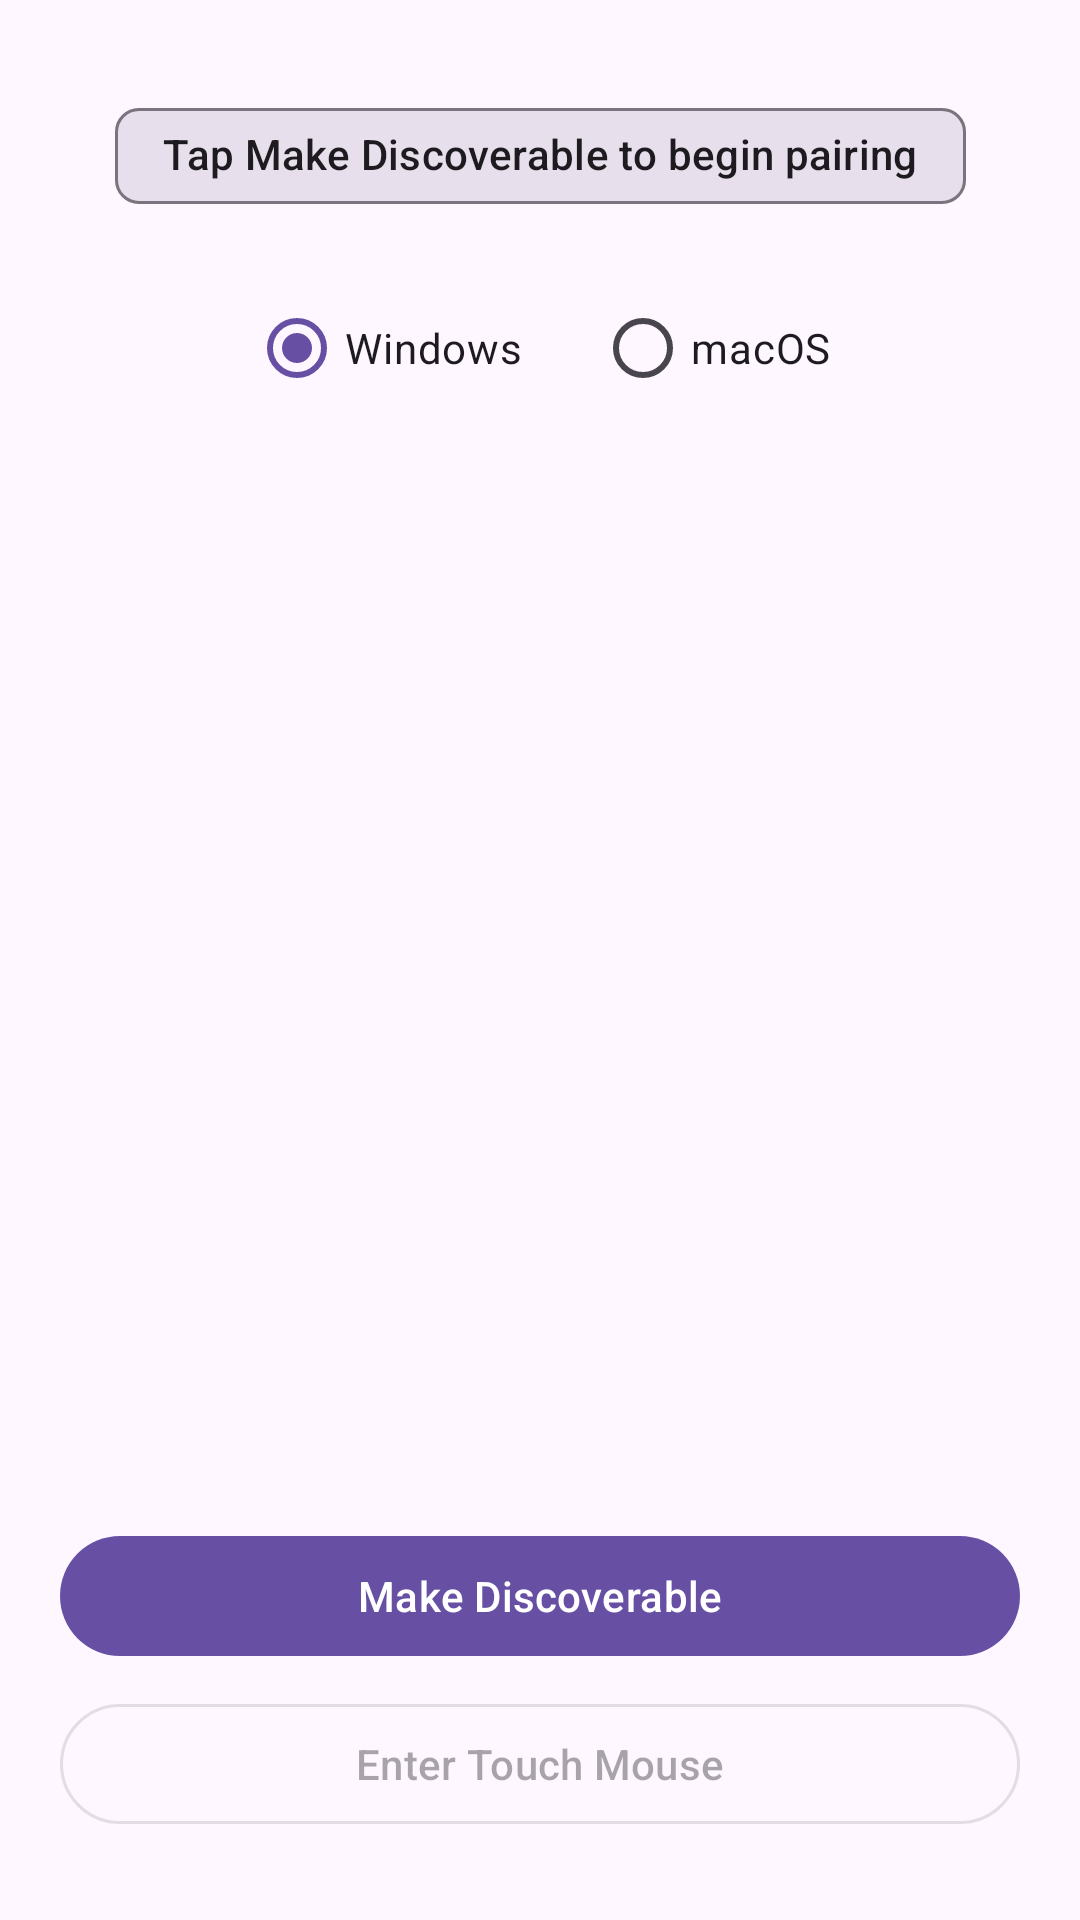

Android layout source for this screen:
<!-- AndroidManifest.xml: application theme Theme.TabletHID -->
<!-- res/layout/fragment_tutorial.xml -->
<?xml version="1.0" encoding="utf-8"?>
<androidx.constraintlayout.widget.ConstraintLayout
    xmlns:android="http://schemas.android.com/apk/res/android"
    xmlns:app="http://schemas.android.com/apk/res-auto"
    xmlns:tools="http://schemas.android.com/tools"
    android:layout_width="match_parent"
    android:layout_height="match_parent"
    android:padding="20dp">

    
    <com.google.android.material.chip.Chip
        android:id="@+id/chipStatus"
        android:layout_width="wrap_content"
        android:layout_height="wrap_content"
        android:text="@string/tutorial_status_idle"
        app:chipBackgroundColor="?attr/colorSurfaceVariant"
        app:layout_constraintEnd_toEndOf="parent"
        app:layout_constraintStart_toStartOf="parent"
        app:layout_constraintTop_toTopOf="parent"
        android:layout_marginTop="8dp" />

    
    <RadioGroup
        android:id="@+id/radioGroupOs"
        android:layout_width="wrap_content"
        android:layout_height="wrap_content"
        android:orientation="horizontal"
        android:layout_marginTop="16dp"
        app:layout_constraintEnd_toEndOf="parent"
        app:layout_constraintStart_toStartOf="parent"
        app:layout_constraintTop_toBottomOf="@id/chipStatus">

        <com.google.android.material.radiobutton.MaterialRadioButton
            android:id="@+id/radioWindows"
            android:layout_width="wrap_content"
            android:layout_height="wrap_content"
            android:text="@string/tutorial_tab_windows"
            android:checked="true" />

        <com.google.android.material.radiobutton.MaterialRadioButton
            android:id="@+id/radioMacos"
            android:layout_width="wrap_content"
            android:layout_height="wrap_content"
            android:text="@string/tutorial_tab_macos"
            android:layout_marginStart="24dp" />
    </RadioGroup>

    
    <ScrollView
        android:id="@+id/scrollInstructions"
        android:layout_width="0dp"
        android:layout_height="0dp"
        android:layout_marginTop="16dp"
        android:layout_marginBottom="12dp"
        app:layout_constraintBottom_toTopOf="@id/btnMakeDiscoverable"
        app:layout_constraintEnd_toEndOf="parent"
        app:layout_constraintStart_toStartOf="parent"
        app:layout_constraintTop_toBottomOf="@id/radioGroupOs">

        <LinearLayout
            android:layout_width="match_parent"
            android:layout_height="wrap_content"
            android:orientation="horizontal"
            android:paddingTop="4dp">

            
            <LinearLayout
                android:id="@+id/columnReconnect"
                android:layout_width="0dp"
                android:layout_weight="1"
                android:layout_height="wrap_content"
                android:orientation="vertical"
                android:visibility="gone">

                <TextView
                    android:id="@+id/labelReconnect"
                    android:layout_width="match_parent"
                    android:layout_height="wrap_content"
                    android:text="@string/tutorial_col_reconnect"
                    android:textAppearance="?attr/textAppearanceLabelSmall"
                    android:textColor="?attr/colorPrimary"
                    android:layout_marginStart="8dp"
                    android:layout_marginBottom="4dp" />

                
                <HorizontalScrollView
                    android:id="@+id/devicePickerScroll"
                    android:layout_width="match_parent"
                    android:layout_height="wrap_content"
                    android:scrollbars="none"
                    android:visibility="gone"
                    android:layout_marginBottom="6dp">

                    <com.google.android.material.chip.ChipGroup
                        android:id="@+id/deviceChipGroup"
                        android:layout_width="wrap_content"
                        android:layout_height="wrap_content"
                        android:paddingStart="8dp"
                        android:paddingEnd="8dp"
                        app:singleLine="true"
                        app:singleSelection="true" />
                </HorizontalScrollView>

                <LinearLayout
                    android:id="@+id/instructionsListReconnect"
                    android:layout_width="match_parent"
                    android:layout_height="wrap_content"
                    android:orientation="vertical" />

            </LinearLayout>

            
            <View
                android:id="@+id/columnDivider"
                android:layout_width="1dp"
                android:layout_height="match_parent"
                android:background="?attr/colorOutlineVariant"
                android:visibility="gone"
                android:layout_marginStart="6dp"
                android:layout_marginEnd="6dp" />

            
            <LinearLayout
                android:id="@+id/columnPair"
                android:layout_width="0dp"
                android:layout_weight="1"
                android:layout_height="wrap_content"
                android:orientation="vertical">

                <TextView
                    android:id="@+id/labelPair"
                    android:layout_width="match_parent"
                    android:layout_height="wrap_content"
                    android:text="@string/tutorial_col_new_pair"
                    android:textAppearance="?attr/textAppearanceLabelSmall"
                    android:textColor="?attr/colorOutline"
                    android:visibility="gone"
                    android:layout_marginStart="8dp"
                    android:layout_marginBottom="6dp" />

                <LinearLayout
                    android:id="@+id/instructionsList"
                    android:layout_width="match_parent"
                    android:layout_height="wrap_content"
                    android:orientation="vertical" />

            </LinearLayout>

        </LinearLayout>
    </ScrollView>

    
    <com.google.android.material.button.MaterialButton
        android:id="@+id/btnReconnect"
        android:layout_width="0dp"
        android:layout_height="wrap_content"
        android:text="@string/btn_reconnect"
        android:visibility="gone"
        android:layout_marginBottom="6dp"
        app:layout_constraintBottom_toTopOf="@id/btnMakeDiscoverable"
        app:layout_constraintEnd_toEndOf="parent"
        app:layout_constraintStart_toStartOf="parent" />

    <com.google.android.material.button.MaterialButton
        android:id="@+id/btnMakeDiscoverable"
        android:layout_width="0dp"
        android:layout_height="wrap_content"
        android:text="@string/btn_make_discoverable"
        android:layout_marginBottom="8dp"
        app:layout_constraintBottom_toTopOf="@id/btnEnterMode"
        app:layout_constraintEnd_toEndOf="parent"
        app:layout_constraintStart_toStartOf="parent" />

    <com.google.android.material.button.MaterialButton
        android:id="@+id/btnEnterMode"
        android:layout_width="0dp"
        android:layout_height="wrap_content"
        android:text="@string/btn_enter_mouse_mode"
        android:enabled="false"
        android:layout_marginBottom="8dp"
        app:layout_constraintBottom_toBottomOf="parent"
        app:layout_constraintEnd_toEndOf="parent"
        app:layout_constraintStart_toStartOf="parent"
        style="@style/Widget.Material3.Button.OutlinedButton" />

</androidx.constraintlayout.widget.ConstraintLayout>
<!-- resources referenced by this layout -->
<resources>
  <string name="btn_enter_mouse_mode">Enter Touch Mouse</string>
  <string name="btn_make_discoverable">Make Discoverable</string>
  <string name="btn_reconnect">Reconnect to %1$s</string>
  <string name="tutorial_col_new_pair">New pair</string>
  <string name="tutorial_col_reconnect">Quick connect</string>
  <string name="tutorial_status_idle">Tap Make Discoverable to begin pairing</string>
  <string name="tutorial_tab_macos">macOS</string>
  <string name="tutorial_tab_windows">Windows</string>
  <style name="Theme.TabletHID" parent="Base.Theme.TabletHID" />
  <style name="Base.Theme.TabletHID" parent="Theme.Material3.DayNight.NoActionBar">
          <item name="colorError">#B00020</item>
          <item name="forgetButtonStyle">@style/Widget.App.Button.Forget</item>
      </style>
  <style name="Widget.App.Button.Forget" parent="Widget.Material3.Button.TextButton">
          <item name="android:textColor">?attr/colorError</item>
          <item name="rippleColor">?attr/colorError</item>
      </style>
</resources>
